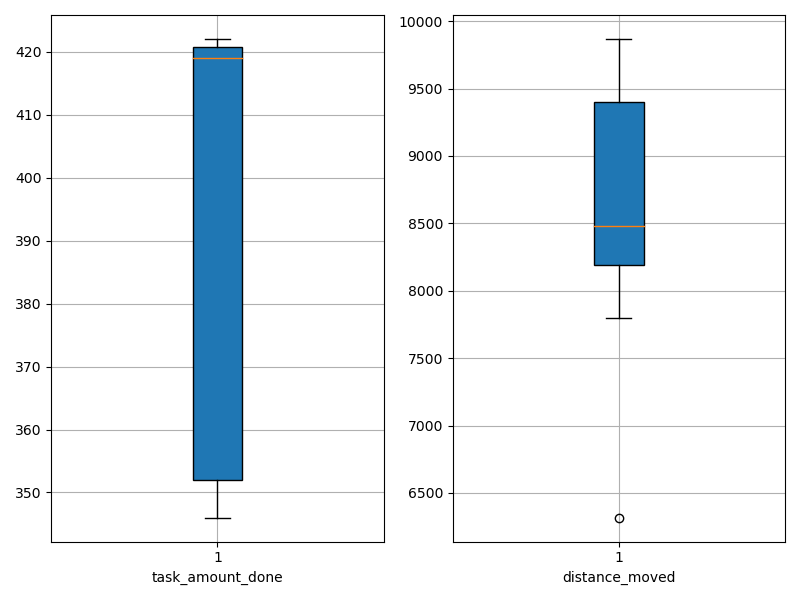

The file beside this chart, header and first rows:
agent_id, task_amount_done, distance_moved
0, 421.0, 7795
1, 421.0, 9867
2, 420.0, 8467
3, 352.0, 9754
4, 346.0, 9010
5, 422.0, 8494
6, 352.0, 8097
7, 420.0, 9529
8, 348.0, 6316
9, 418.0, 8471
